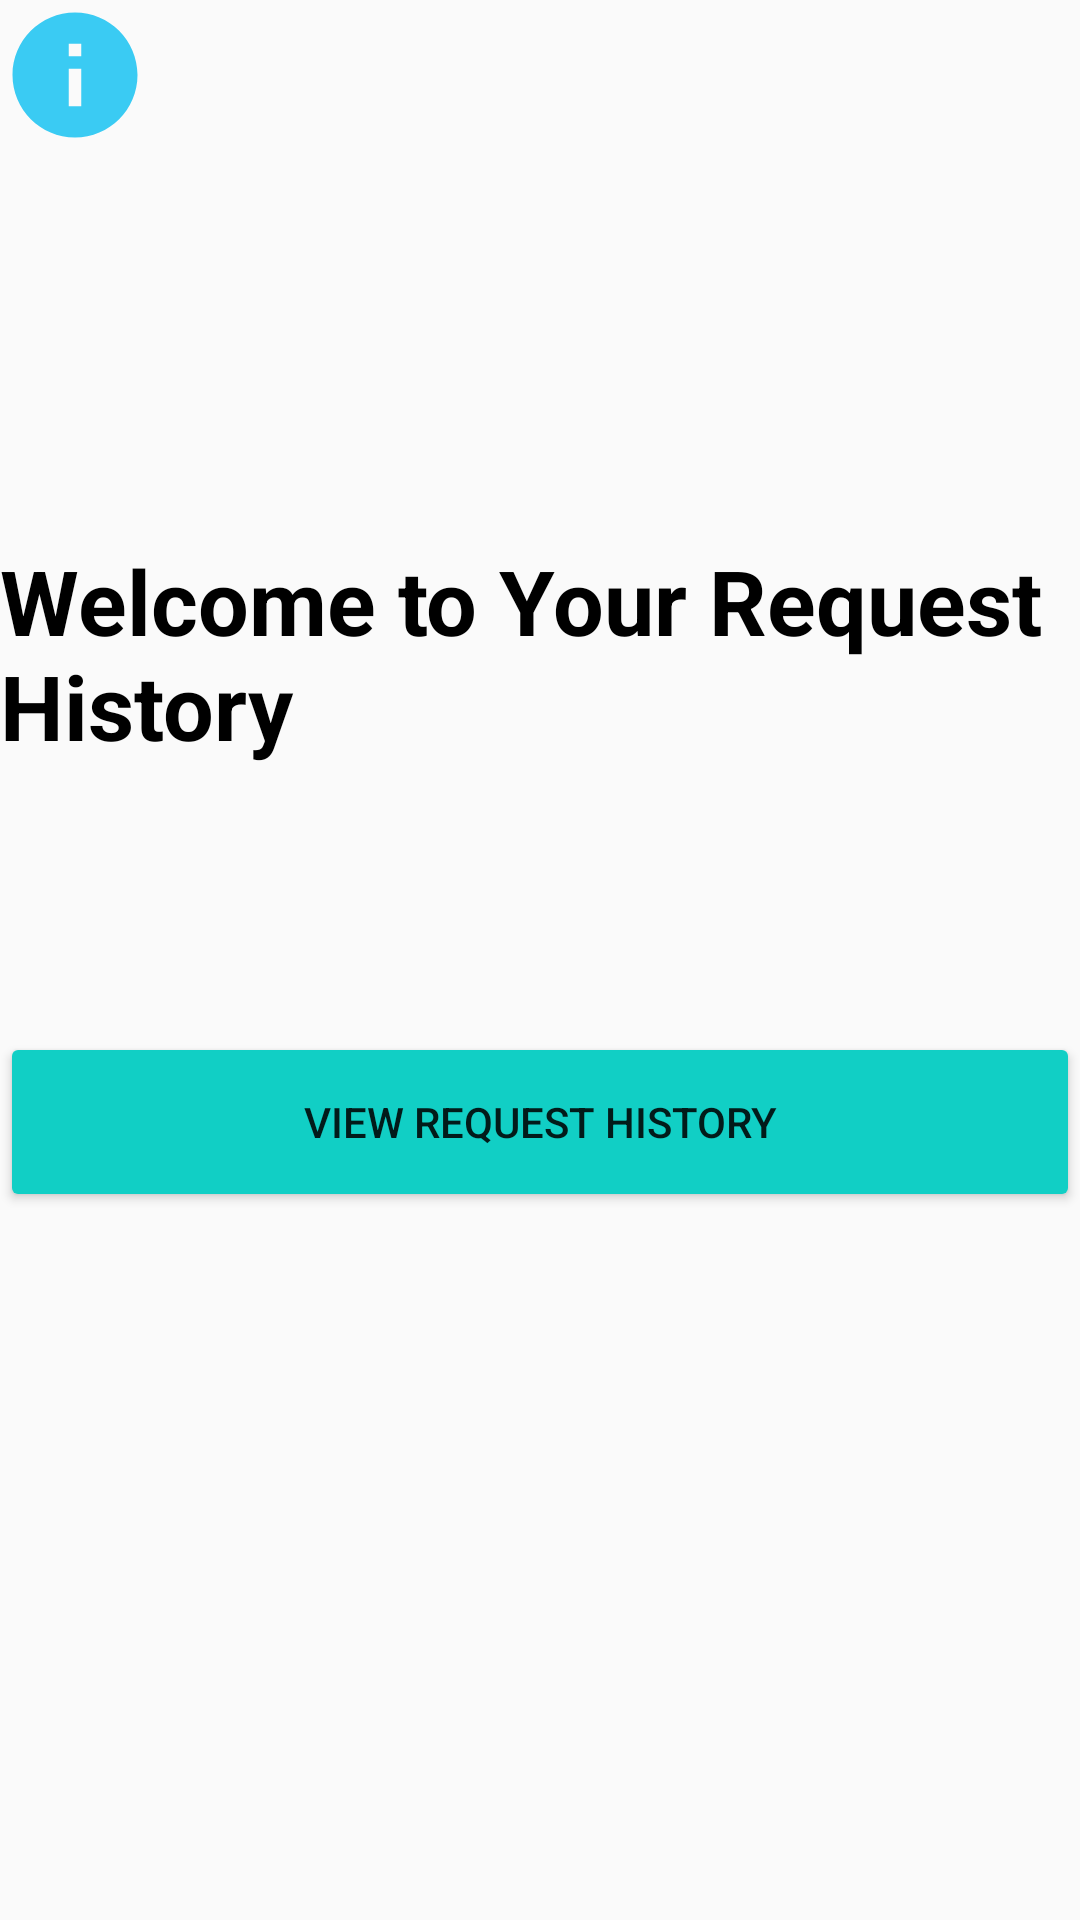

Layout XML and referenced resources for this Android screen:
<!-- AndroidManifest.xml: application theme AppTheme -->
<!-- res/layout/activity_request_main.xml -->
<?xml version="1.0" encoding="utf-8"?>
<ScrollView xmlns:android="http://schemas.android.com/apk/res/android"
    xmlns:app="http://schemas.android.com/apk/res-auto"
    xmlns:tools="http://schemas.android.com/tools"
    android:layout_width="match_parent"
    android:layout_height="match_parent"
    tools:context=".RequestMainActivity">

    <androidx.constraintlayout.widget.ConstraintLayout
        android:layout_width="match_parent"
        android:layout_height="match_parent">

        <ImageView
            android:id="@+id/imageView"
            android:layout_width="50dp"
            android:layout_height="50dp"
            android:src="@drawable/ic_about_us_icon"
            app:layout_constraintStart_toStartOf="parent"
            app:layout_constraintTop_toTopOf="parent" />


        <TextView
            android:id="@+id/textView2"
            android:layout_width="wrap_content"
            android:layout_height="wrap_content"
            android:layout_marginTop="180dp"
            android:text="Welcome to Your Request History"
            android:textColor="#000"
            android:textSize="30sp"
            android:textStyle="bold"
            app:layout_constraintEnd_toEndOf="parent"
            app:layout_constraintHorizontal_bias="0.497"
            app:layout_constraintStart_toStartOf="parent"
            app:layout_constraintTop_toTopOf="parent" />


        <Button
            android:id="@+id/requestRecyclerviewbtn"
            android:layout_width="360dp"
            android:layout_height="60dp"
            android:layout_gravity="center_horizontal"
            android:layout_marginTop="344dp"
            android:backgroundTint="@color/themeColor"
            android:text="View Request HIstory"
            app:layout_constraintEnd_toEndOf="parent"
            app:layout_constraintHorizontal_bias="0.49"
            app:layout_constraintStart_toStartOf="parent"
            app:layout_constraintTop_toTopOf="parent" />


    </androidx.constraintlayout.widget.ConstraintLayout>

</ScrollView>
<!-- resources referenced by this layout -->
<resources>
  <color name="themeColor">#11CFC5</color>
  <!-- drawable ic_about_us_icon (drawable) -->
  <vector android:height="24dp" android:tint="#3ACBF3"
      android:viewportHeight="24" android:viewportWidth="24"
      android:width="24dp" xmlns:android="http://schemas.android.com/apk/res/android">
      <path android:fillColor="@android:color/white" android:pathData="M12,2C6.48,2 2,6.48 2,12s4.48,10 10,10 10,-4.48 10,-10S17.52,2 12,2zM13,17h-2v-6h2v6zM13,9h-2L11,7h2v2z"/>
  </vector>
  <style name="AppTheme" parent="Theme.AppCompat.Light.NoActionBar">
          <item name="colorPrimary">@color/colorAccent</item>
          <item name="colorPrimaryDark">@color/colorPrimaryDark</item>
          <item name="colorAccent">@color/colorAccent</item>
      </style>
  <color name="colorAccent">#11CFC5</color>
  <color name="colorPrimaryDark">#000</color>
</resources>
